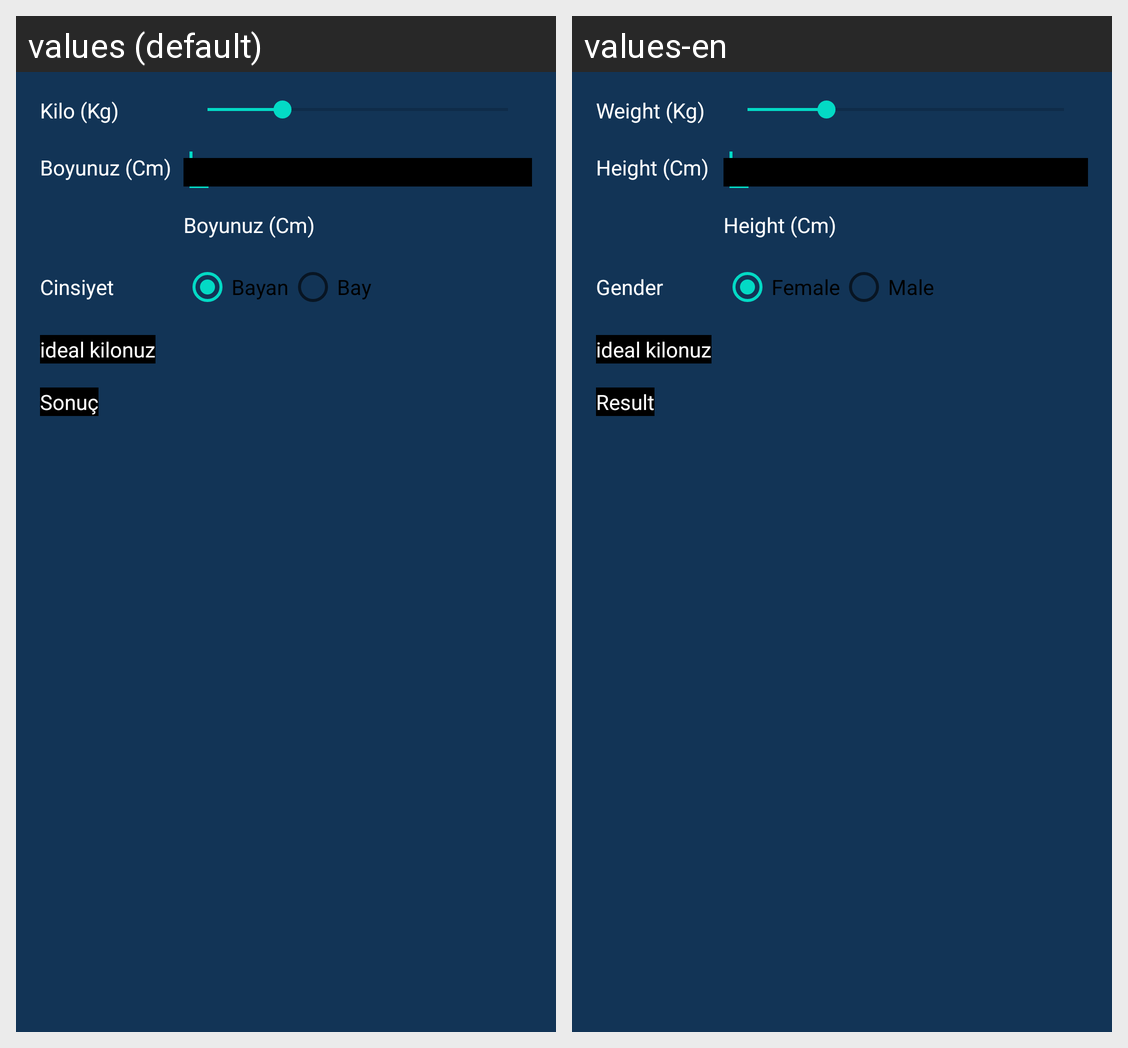

This grid shows one Android layout under two languages. Give, for every string resource on the screen, its name, the default text and each shown locale's text.
Android screen res/layout/activity_vki.xml rendered under 2 locales, left to right: values (default), values-en. Device: Nexus 5 (rendered at 1080×1920; each locale shown at half size, 540×960, under a caption strip naming it); theme Theme.FamilyMessagingApp.
Strings drawn on this screen, with the default value and each locale's value (text and hints the layout hard-codes, and strings that could not be matched under every locale, appear in the picture but are not listed):

kilo
  values: Kilo (Kg)
  values-en: Weight (Kg)

boy
  values: Boyunuz (Cm)
  values-en: Height (Cm)

cinsiyet
  values: Cinsiyet
  values-en: Gender

bayan
  values: Bayan
  values-en: Female

bay
  values: Bay
  values-en: Male

ideal
  values: ideal kilonuz
  values-en: ideal kilonuz  [not translated; the default value is used]

sonuc
  values: Sonuç
  values-en: Result
